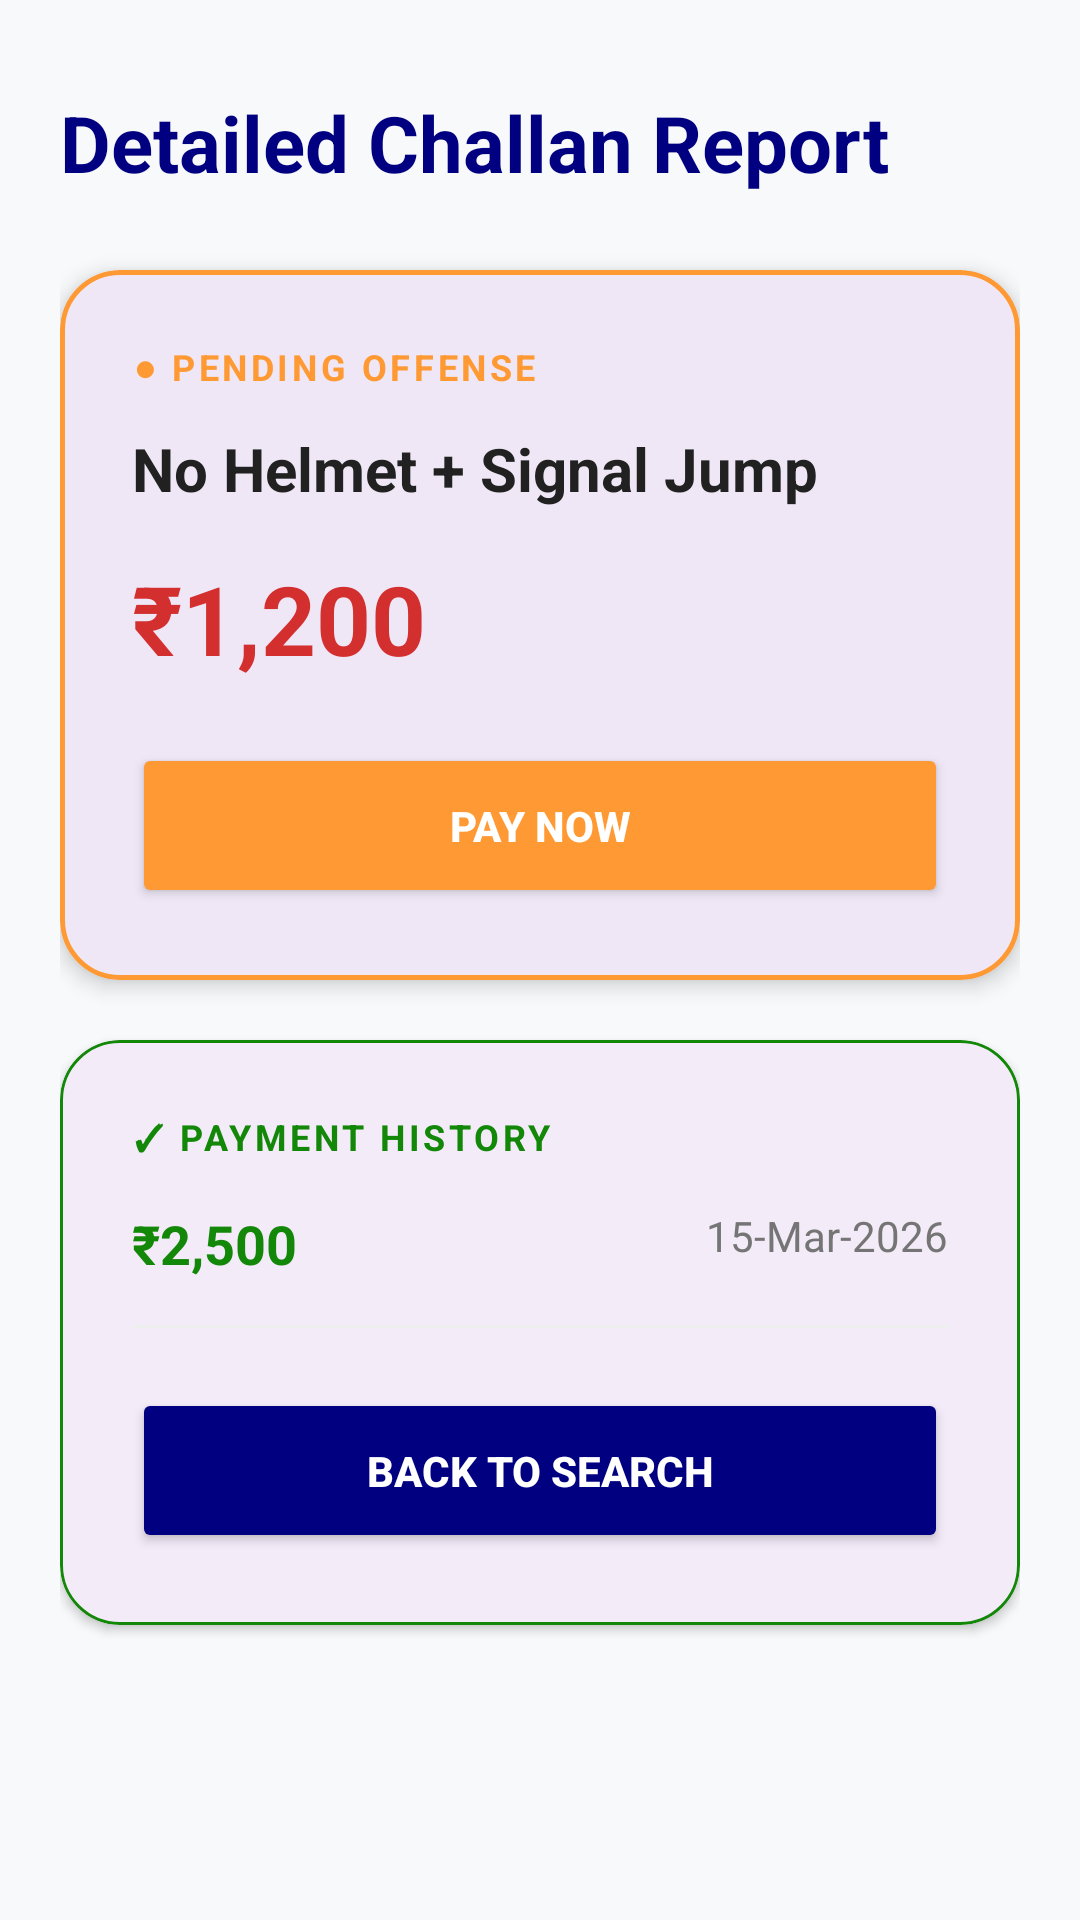

Android layout source for this screen:
<!-- AndroidManifest.xml: application theme Theme.ECAD -->
<!-- res/layout/activity_main3.xml -->
<?xml version="1.0" encoding="utf-8"?>
<ScrollView xmlns:android="http://schemas.android.com/apk/res/android"
    xmlns:app="http://schemas.android.com/apk/res-auto"
    android:id="@+id/main"
    android:layout_width="match_parent"
    android:layout_height="match_parent"
    android:background="#F8F9FA"
    android:fillViewport="true">

    <LinearLayout
        android:layout_width="match_parent"
        android:layout_height="wrap_content"
        android:orientation="vertical"
        android:padding="20dp">

        <TextView
            android:layout_width="wrap_content"
            android:layout_height="wrap_content"
            android:text="Detailed Challan Report"
            android:textSize="26sp"
            android:textStyle="bold"
            android:textColor="#000080"
            android:layout_marginTop="10dp"
            android:layout_marginBottom="25dp" />

        <com.google.android.material.card.MaterialCardView
            android:layout_width="match_parent"
            android:layout_height="wrap_content"
            android:layout_marginBottom="20dp"
            app:cardCornerRadius="20dp"
            app:cardElevation="4dp"
            app:strokeColor="#FF9933"
            app:strokeWidth="1.5dp">

            <LinearLayout
                android:layout_width="match_parent"
                android:layout_height="wrap_content"
                android:orientation="vertical"
                android:padding="24dp">

                <TextView
                    android:layout_width="wrap_content"
                    android:layout_height="wrap_content"
                    android:text="● PENDING OFFENSE"
                    android:textColor="#FF9933"
                    android:textStyle="bold"
                    android:textSize="12sp"
                    android:letterSpacing="0.1" />

                <TextView
                    android:id="@+id/OffenseDetail"
                    android:layout_width="match_parent"
                    android:layout_height="wrap_content"
                    android:text="No Helmet + Signal Jump"
                    android:textSize="20sp"
                    android:textStyle="bold"
                    android:textColor="#212121"
                    android:layout_marginTop="12dp" />

                <TextView
                    android:id="@+id/DetailTotal"
                    android:layout_width="match_parent"
                    android:layout_height="wrap_content"
                    android:text="₹1,200"
                    android:textSize="32sp"
                    android:textStyle="bold"
                    android:textColor="#D32F2F"
                    android:layout_marginTop="15dp" />

                <Button
                    android:id="@+id/PayNowButton"
                    android:layout_width="match_parent"
                    android:layout_height="55dp"
                    android:text="PAY NOW"
                    android:textStyle="bold"
                    android:backgroundTint="#FF9933"
                    android:textColor="#FFFFFF"
                    android:layout_marginTop="20dp"
                    app:cornerRadius="12dp" />

            </LinearLayout>

        </com.google.android.material.card.MaterialCardView>

        <com.google.android.material.card.MaterialCardView
            android:layout_width="match_parent"
            android:layout_height="wrap_content"
            app:cardCornerRadius="20dp"
            app:cardElevation="2dp"
            app:strokeColor="#138808"
            app:strokeWidth="1dp">

            <LinearLayout
                android:layout_width="match_parent"
                android:layout_height="wrap_content"
                android:orientation="vertical"
                android:padding="24dp">

                <TextView
                    android:layout_width="wrap_content"
                    android:layout_height="wrap_content"
                    android:text="✓ PAYMENT HISTORY"
                    android:textColor="#138808"
                    android:textStyle="bold"
                    android:textSize="12sp"
                    android:letterSpacing="0.1" />

                <RelativeLayout
                    android:layout_width="match_parent"
                    android:layout_height="wrap_content"
                    android:layout_marginTop="15dp">

                    <TextView
                        android:id="@+id/PaidAmount"
                        android:layout_width="wrap_content"
                        android:layout_height="wrap_content"
                        android:text="₹2,500"
                        android:textStyle="bold"
                        android:textColor="#138808"
                        android:textSize="18sp" />

                    <TextView
                        android:id="@+id/PaidDate"
                        android:layout_width="wrap_content"
                        android:layout_height="wrap_content"
                        android:layout_alignParentEnd="true"
                        android:text="15-Mar-2026"
                        android:textColor="#757575" />
                </RelativeLayout>

                <View
                    android:layout_width="match_parent"
                    android:layout_height="1dp"
                    android:background="#EEEEEE"
                    android:layout_marginTop="15dp" />

                <Button
                    android:id="@+id/btnBack"
                    android:layout_width="match_parent"
                    android:layout_height="55dp"
                    android:layout_marginTop="20dp"
                    android:text="BACK TO SEARCH"
                    android:textStyle="bold"
                    android:backgroundTint="#000080"
                    android:textColor="#FFFFFF"
                    app:cornerRadius="12dp" />
            </LinearLayout>

        </com.google.android.material.card.MaterialCardView>

    </LinearLayout>

</ScrollView>
<!-- resources referenced by this layout -->
<resources>
  <style name="Theme.ECAD" parent="Base.Theme.ECAD" />
  <style name="Base.Theme.ECAD" parent="Theme.Material3.DayNight.NoActionBar">
      </style>
</resources>
